The GitHub repository showaibbinnasir/kidneyDiseas contains a labelled image folder "kidneyDiseas" with 4 categories: cyst, normal, stone, tumor. Examples follow, each with its label.

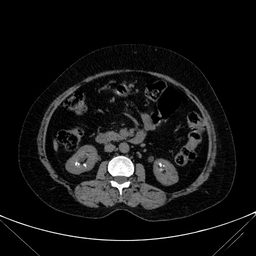
Label: stone

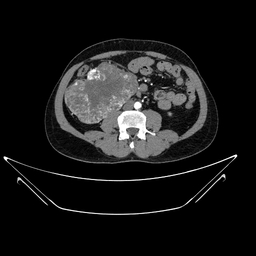
Label: tumor

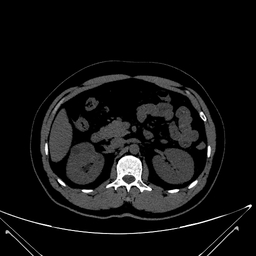
Label: cyst

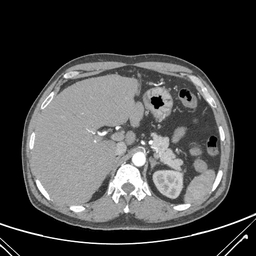
Label: normal

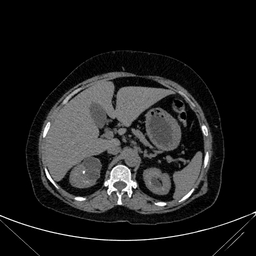
Label: stone

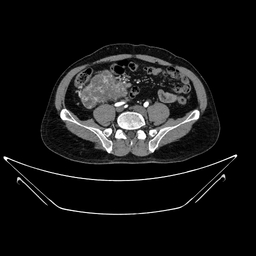
Label: tumor
